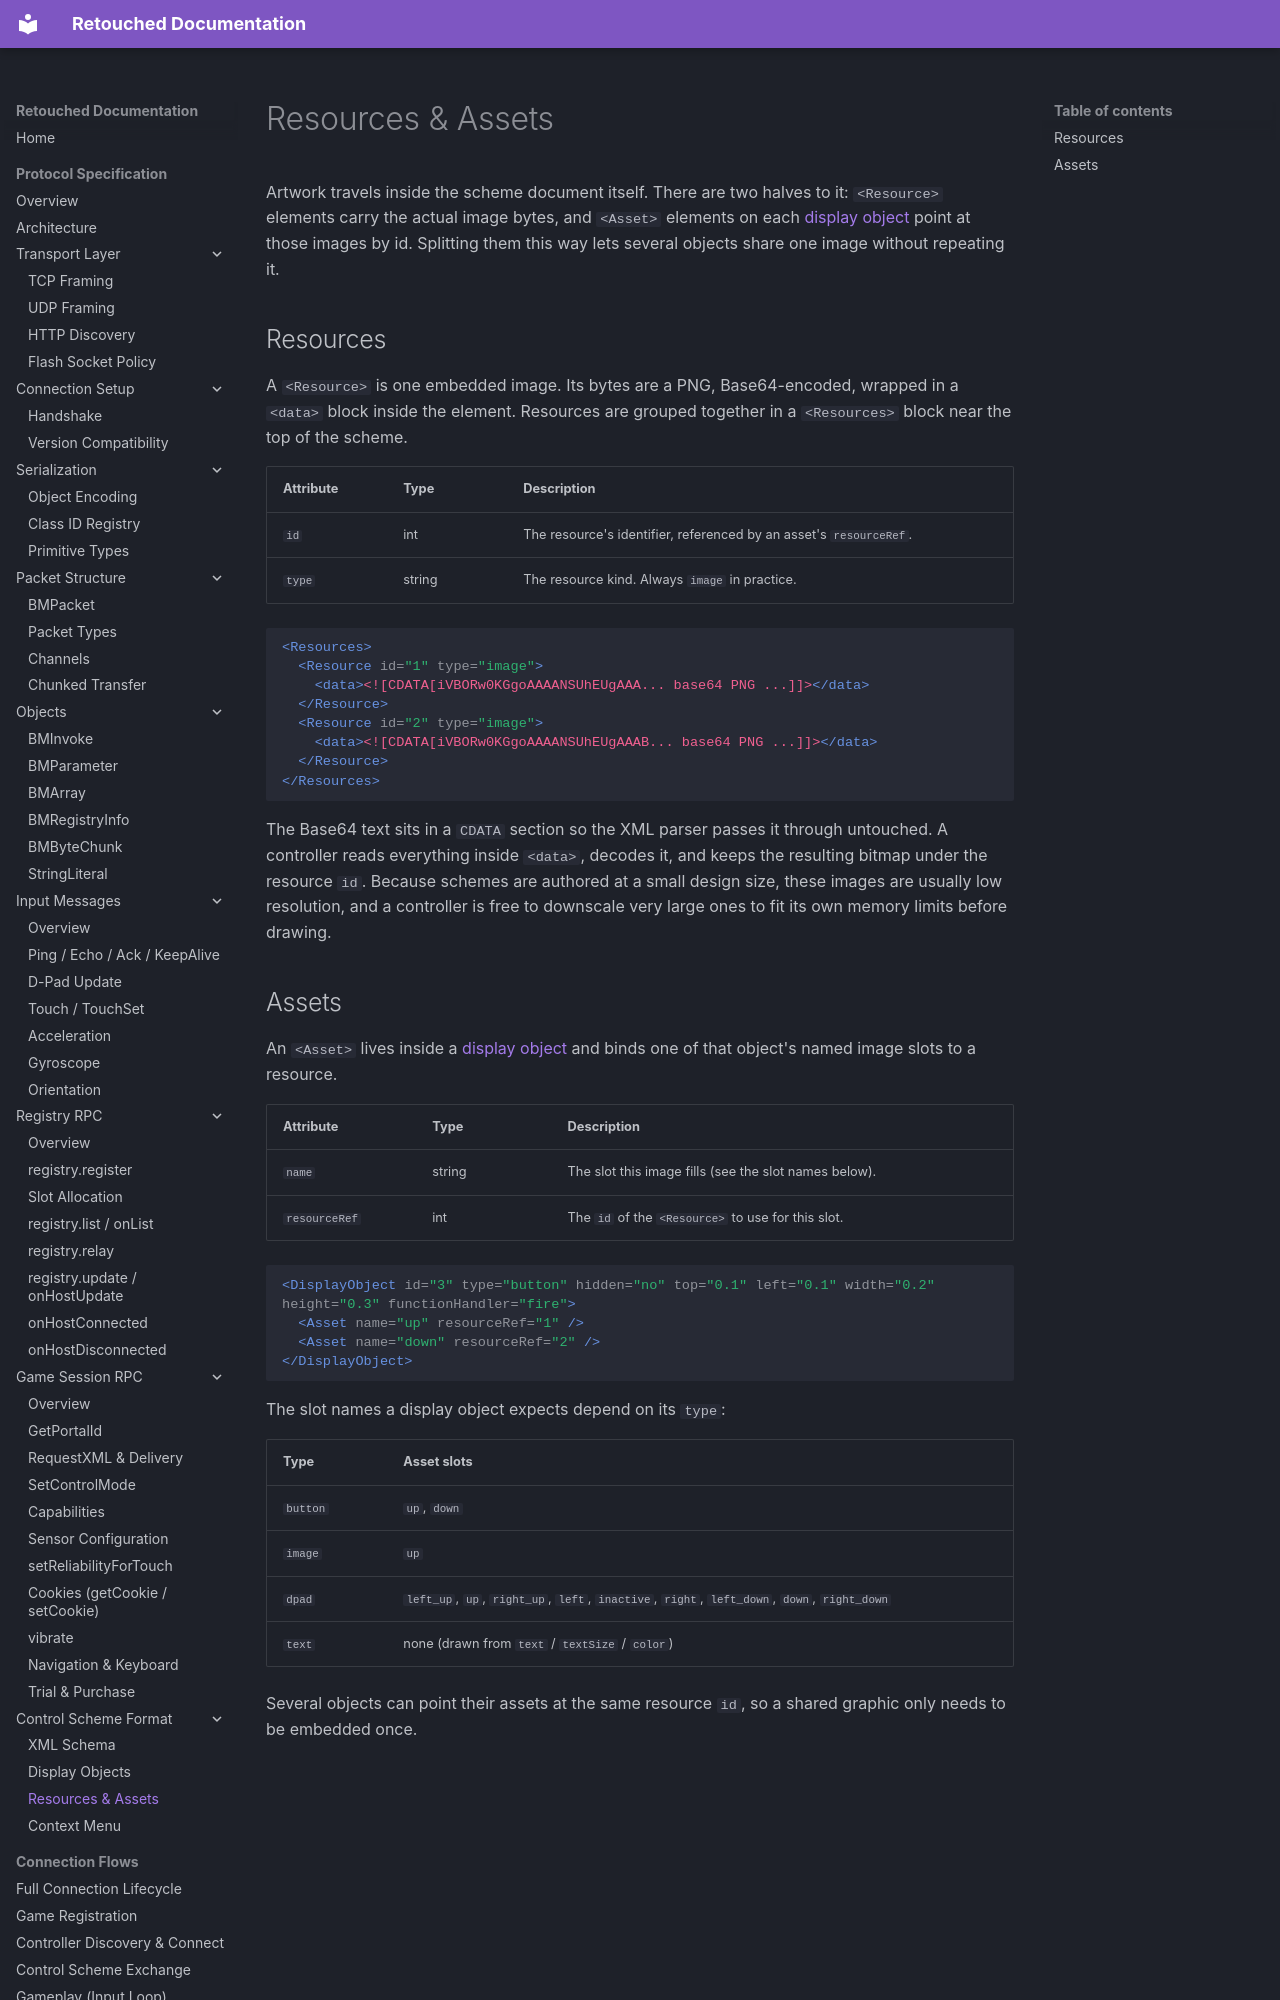

repository: Retouched-Project/retouched-project · page: protocol/controls/resources/index.html · generator: mkdocs

# Resources & Assets

Artwork travels inside the scheme document itself. There are two halves to it: `<Resource>` elements carry the actual image bytes, and `<Asset>` elements on each [display object](display-objects.md) point at those images by id. Splitting them this way lets several objects share one image without repeating it.

## Resources

A `<Resource>` is one embedded image. Its bytes are a PNG, Base64-encoded, wrapped in a `<data>` block inside the element. Resources are grouped together in a `<Resources>` block near the top of the scheme.

| Attribute | Type | Description |
|-----------|------|-------------|
| `id` | int | The resource's identifier, referenced by an asset's `resourceRef`. |
| `type` | string | The resource kind. Always `image` in practice. |

```xml
<Resources>
  <Resource id="1" type="image">
    <data><![CDATA[iVBORw0KGgoAAAANSUhEUgAAA... base64 PNG ...]]></data>
  </Resource>
  <Resource id="2" type="image">
    <data><![CDATA[iVBORw0KGgoAAAANSUhEUgAAAB... base64 PNG ...]]></data>
  </Resource>
</Resources>
```

The Base64 text sits in a `CDATA` section so the XML parser passes it through untouched. A controller reads everything inside `<data>`, decodes it, and keeps the resulting bitmap under the resource `id`. Because schemes are authored at a small design size, these images are usually low resolution, and a controller is free to downscale very large ones to fit its own memory limits before drawing.
